The GitHub repository naitripanchal/Rice_Crop_Disease_Detection_using_Hybrid_CNN-VIT_Aproach contains a labelled image folder "split_dataset" with 7 categories: brown spot fungal disease, damaged by pests, downy mildew fungal disease, hispa pest damage, leaf streak bacterial disease, leaf blight bacterial disease, tungro viral disease. Examples follow, each with its label.

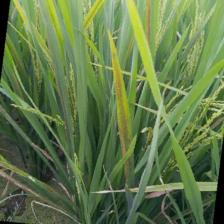
Label: leaf streak bacterial disease

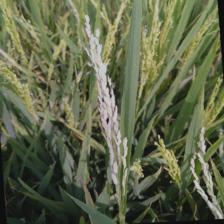
Label: damaged by pests

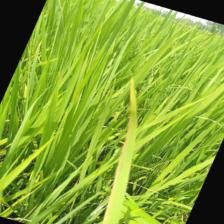
Label: leaf blight bacterial disease

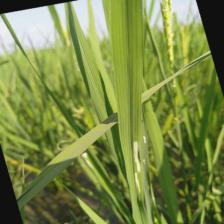
Label: hispa pest damage

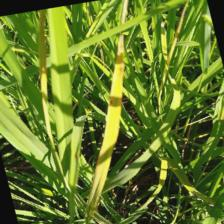
Label: tungro viral disease

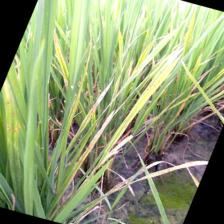
Label: downy mildew fungal disease
